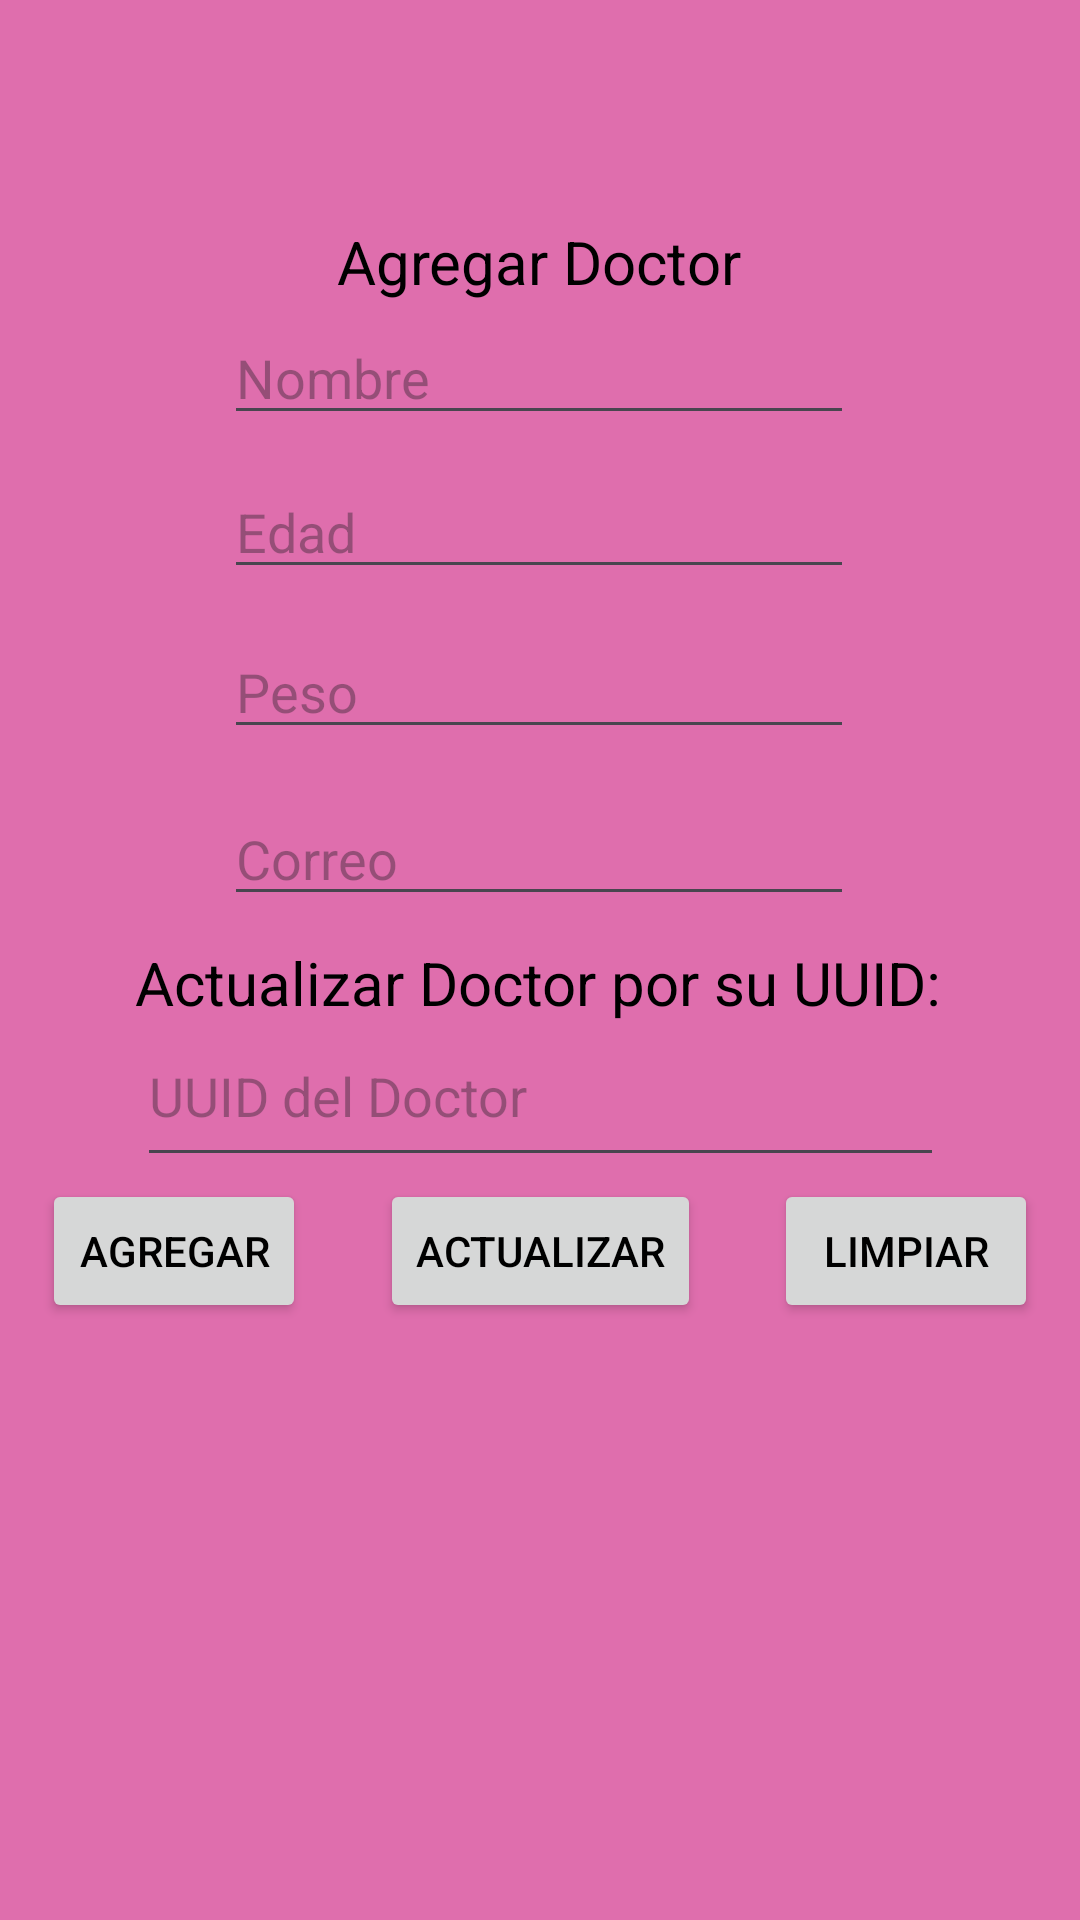

Produce the Android XML layout that renders to this screen, including the resource entries it uses.
<!-- AndroidManifest.xml: application theme Theme.CRUD_Doctor -->
<!-- res/layout/activity_main.xml -->
<?xml version="1.0" encoding="utf-8"?>
<androidx.constraintlayout.widget.ConstraintLayout xmlns:android="http://schemas.android.com/apk/res/android"
    xmlns:app="http://schemas.android.com/apk/res-auto"
    xmlns:tools="http://schemas.android.com/tools"
    android:layout_width="match_parent"
    android:layout_height="match_parent"
    android:background="#C1D54393"
    tools:context=".MainActivity">

    <EditText
        android:id="@+id/txtUUID"
        android:layout_width="269dp"
        android:layout_height="57dp"
        android:hint="UUID del Doctor"
        android:textColor="#000000"
        app:layout_constraintBottom_toBottomOf="parent"
        app:layout_constraintEnd_toEndOf="parent"
        app:layout_constraintStart_toStartOf="parent"
        app:layout_constraintTop_toTopOf="parent"
        app:layout_constraintVertical_bias="0.575" />

    <EditText
        android:id="@+id/txtCorreo"
        android:layout_width="wrap_content"
        android:layout_height="wrap_content"
        android:ems="10"
        android:hint="Correo"
        android:inputType="text"
        android:textColor="#000000"
        app:layout_constraintBottom_toBottomOf="parent"
        app:layout_constraintEnd_toEndOf="parent"
        app:layout_constraintHorizontal_bias="0.497"
        app:layout_constraintStart_toStartOf="parent"
        app:layout_constraintTop_toTopOf="parent"
        app:layout_constraintVertical_bias="0.441" />

    <EditText
        android:id="@+id/txtEdad"
        android:layout_width="wrap_content"
        android:layout_height="wrap_content"
        android:ems="10"
        android:hint="Edad"
        android:inputType="text"
        android:textColor="#000000"
        app:layout_constraintBottom_toBottomOf="parent"
        app:layout_constraintEnd_toEndOf="parent"
        app:layout_constraintHorizontal_bias="0.497"
        app:layout_constraintStart_toStartOf="parent"
        app:layout_constraintTop_toTopOf="parent"
        app:layout_constraintVertical_bias="0.259" />

    <EditText
        android:id="@+id/txtNombre"
        android:layout_width="wrap_content"
        android:layout_height="wrap_content"
        android:ems="10"
        android:hint="Nombre"
        android:inputType="text"
        android:textColor="#000000"
        app:layout_constraintBottom_toBottomOf="parent"
        app:layout_constraintEnd_toEndOf="parent"
        app:layout_constraintHorizontal_bias="0.497"
        app:layout_constraintStart_toStartOf="parent"
        app:layout_constraintTop_toTopOf="parent"
        app:layout_constraintVertical_bias="0.173" />

    <EditText
        android:id="@+id/txtPeso"
        android:layout_width="wrap_content"
        android:layout_height="wrap_content"
        android:ems="10"
        android:hint="Peso"
        android:inputType="text"
        android:textColor="#000000"
        app:layout_constraintBottom_toBottomOf="parent"
        app:layout_constraintEnd_toEndOf="parent"
        app:layout_constraintHorizontal_bias="0.497"
        app:layout_constraintStart_toStartOf="parent"
        app:layout_constraintTop_toTopOf="parent"
        app:layout_constraintVertical_bias="0.348" />

    <ImageView
        android:id="@+id/imageView"
        android:layout_width="106dp"
        android:layout_height="102dp"
        android:src="@drawable/baseline_person_24"
        app:layout_constraintBottom_toBottomOf="parent"
        app:layout_constraintEnd_toEndOf="parent"
        app:layout_constraintHorizontal_bias="0.498"
        app:layout_constraintStart_toStartOf="parent"
        app:layout_constraintTop_toTopOf="parent"
        app:layout_constraintVertical_bias="0.001" />

    <Button
        android:id="@+id/btnAgregar"
        android:layout_width="wrap_content"
        android:layout_height="wrap_content"
        android:text="Agregar"
        android:textColor="#000000"
        app:layout_constraintBottom_toBottomOf="parent"
        app:layout_constraintEnd_toEndOf="parent"
        app:layout_constraintHorizontal_bias="0.051"
        app:layout_constraintStart_toStartOf="parent"
        app:layout_constraintTop_toTopOf="parent"
        app:layout_constraintVertical_bias="0.664" />

    <Button
        android:id="@+id/btnActualizar"
        android:layout_width="wrap_content"
        android:layout_height="wrap_content"
        android:text="Actualizar"
        android:textColor="#000000"
        app:layout_constraintBottom_toBottomOf="parent"
        app:layout_constraintEnd_toEndOf="parent"
        app:layout_constraintStart_toStartOf="parent"
        app:layout_constraintTop_toTopOf="parent"
        app:layout_constraintVertical_bias="0.664" />

    <Button
        android:id="@+id/btnLimpiar"
        android:layout_width="wrap_content"
        android:layout_height="wrap_content"
        android:text="Limpiar"
        android:textColor="#000000"
        app:layout_constraintBottom_toBottomOf="parent"
        app:layout_constraintEnd_toEndOf="parent"
        app:layout_constraintHorizontal_bias="0.949"
        app:layout_constraintStart_toStartOf="parent"
        app:layout_constraintTop_toTopOf="parent"
        app:layout_constraintVertical_bias="0.664" />

    <TextView
        android:id="@+id/txtBuscar"
        android:layout_width="wrap_content"
        android:layout_height="wrap_content"
        android:text="Actualizar Doctor por su UUID:"
        android:textColor="#000000"
        android:textSize="20sp"
        app:layout_constraintBottom_toBottomOf="parent"
        app:layout_constraintEnd_toEndOf="parent"
        app:layout_constraintHorizontal_bias="0.496"
        app:layout_constraintStart_toStartOf="parent"
        app:layout_constraintTop_toTopOf="parent"
        app:layout_constraintVertical_bias="0.512" />

    <TextView
        android:id="@+id/txtBuscar1"
        android:layout_width="wrap_content"
        android:layout_height="wrap_content"
        android:text="Agregar Doctor"
        android:textColor="#000000"
        android:textSize="20sp"
        app:layout_constraintBottom_toBottomOf="parent"
        app:layout_constraintEnd_toEndOf="parent"
        app:layout_constraintHorizontal_bias="0.498"
        app:layout_constraintStart_toStartOf="parent"
        app:layout_constraintTop_toTopOf="parent"
        app:layout_constraintVertical_bias="0.12" />

    <androidx.recyclerview.widget.RecyclerView
        android:id="@+id/rcvDoctor"
        android:layout_width="409dp"
        android:layout_height="250dp"
        app:layout_constraintBottom_toBottomOf="parent"
        app:layout_constraintEnd_toEndOf="parent"
        app:layout_constraintStart_toStartOf="parent"
        app:layout_constraintTop_toTopOf="parent"
        app:layout_constraintVertical_bias="1.0" />

</androidx.constraintlayout.widget.ConstraintLayout>
<!-- resources referenced by this layout -->
<resources>
  <style name="Theme.CRUD_Doctor" parent="Base.Theme.CRUD_Doctor" />
  <style name="Base.Theme.CRUD_Doctor" parent="Theme.Material3.DayNight.NoActionBar">
          
          
      </style>
</resources>
